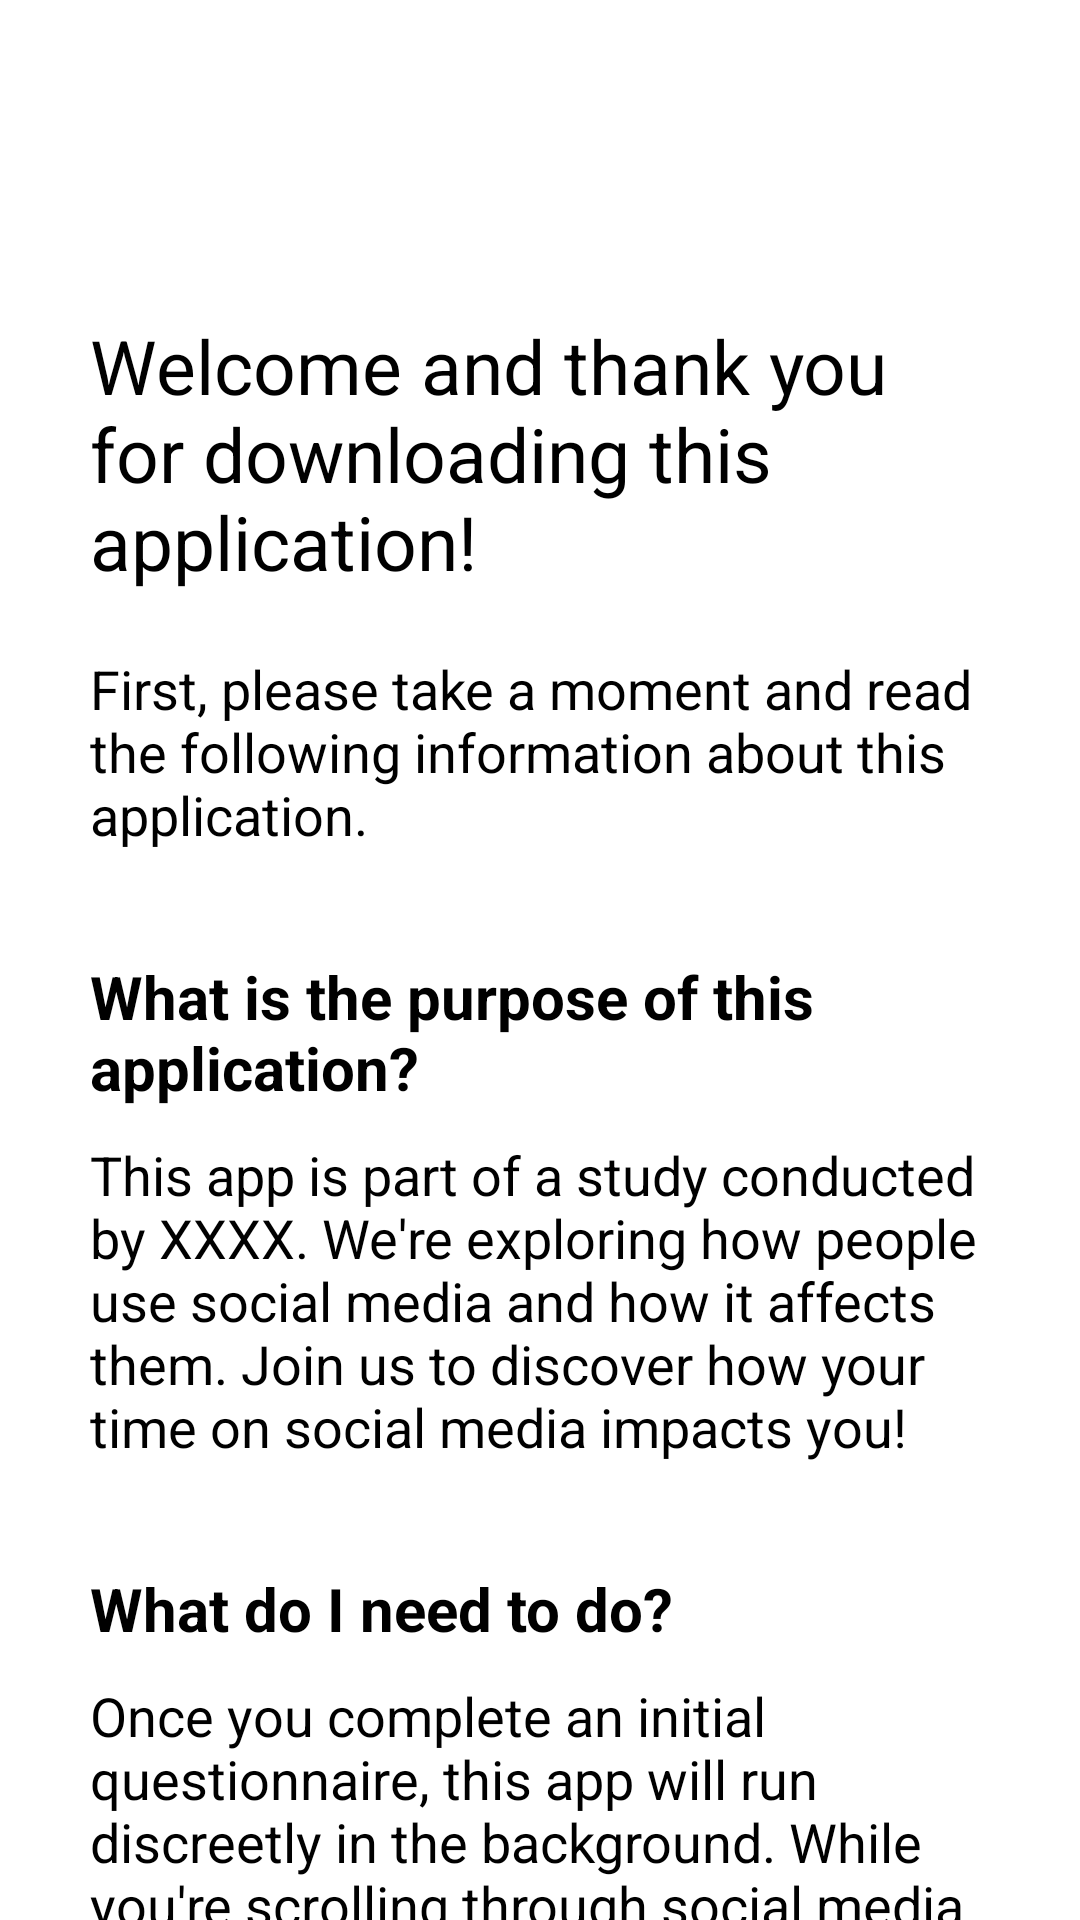

Produce the Android XML layout that renders to this screen, including the resource entries it uses.
<!-- AndroidManifest.xml: application theme Theme.InfiniteScroll -->
<!-- res/layout/activity_welcome.xml -->
<?xml version="1.0" encoding="utf-8"?>
<ScrollView xmlns:android="http://schemas.android.com/apk/res/android"
    xmlns:app="http://schemas.android.com/apk/res-auto"
    xmlns:tools="http://schemas.android.com/tools"
    android:layout_width="match_parent"
    android:layout_height="match_parent"
    android:fillViewport="true"
    tools:context=".WelcomeActivity">


    <LinearLayout
        android:id="@+id/linearLayout"
        android:layout_width="match_parent"
        android:layout_height="wrap_content"
        android:orientation="vertical"
        android:padding="10dp">

        <ImageView
            android:layout_width="150dp"
            android:layout_height="50dp"
            android:src="@drawable/logo"
            android:layout_gravity="left"
            android:layout_marginTop="10dp"
            android:layout_marginBottom="15dp"
            android:layout_marginLeft="15dp"/>




        <LinearLayout
            android:layout_width="match_parent"
            android:layout_height="wrap_content"
            android:layout_margin="10dp"
            android:orientation="vertical"
            android:fontFamily="sans-serif"
            android:padding="10dp">


            <TextView
                android:layout_width="match_parent"
                android:layout_height="wrap_content"
                android:fontFamily="sans-serif"
                android:layout_marginBottom="10dp"
                android:text="Welcome and thank you for downloading this application!"
                android:textSize="25dp" />

            <TextView
                android:layout_width="match_parent"
                android:layout_height="wrap_content"
                android:layout_marginBottom="25dp"
                android:layout_marginTop="10dp"
                android:textSize="18dp"
                android:text="First, please take a moment and read the following information about this application." />


            <TextView android:textStyle="bold"
                android:layout_width="match_parent"
                android:layout_height="wrap_content"
                android:layout_marginTop="10dp"
                android:textSize="20dp"
                android:text="What is the purpose of this application?" />

            <TextView
                android:layout_width="match_parent"
                android:layout_height="wrap_content"
                android:layout_marginTop="10dp"
                android:layout_marginBottom="25dp"
                android:textSize="18dp"
                android:text="This app is part of a study conducted by XXXX. We're exploring how people use social media and how it affects them. Join us to discover how your time on social media impacts you! " />

            <TextView android:textStyle="bold"
                android:layout_width="match_parent"
                android:layout_height="wrap_content"
                android:layout_marginTop="10dp"
                android:textSize="20dp"
                android:text="What do I need to do?" />

            <TextView
                android:layout_width="match_parent"
                android:layout_height="wrap_content"
                android:layout_marginTop="10dp"
                android:layout_marginBottom="25dp"
                android:textSize="18dp"
                android:text="Once you complete an initial questionnaire, this app will run discreetly in the background. While you're scrolling through social media app for a specific period, an interventions will occur. After you close the social media app, you'll be prompted to complete a brief questionnaire about your current context and your feelings towards the application" />

            <TextView android:textStyle="bold"
                android:layout_width="match_parent"
                android:layout_height="wrap_content"
                android:layout_marginTop="10dp"
                android:textSize="20dp"
                android:text="Does this application see what I do within social media?" />

            <TextView
                android:layout_width="match_parent"
                android:layout_height="wrap_content"
                android:layout_marginTop="10dp"
                android:textSize="18dp"
                android:layout_marginBottom="30dp"
                android:text="Absolutely not! We do not record any activity within your social media applications. Aside from the data you provide through questionnaires, we only track when you open and close your social media apps and where you are in the app. This helps us compare participants' usage patterns and determine when to prompt you with a questionnaire after you close the app. " />



            <TextView
                android:layout_width="match_parent"
                android:layout_height="wrap_content"
                android:layout_marginTop="10dp"
                android:text="Thank you for your interest in science and participation in this study."
                android:textSize="20dp"/>


            <TextView
                android:id="@+id/tosview"
                android:layout_width="match_parent"
                android:layout_height="wrap_content"
                android:layout_marginTop="10dp"
                android:text="@string/tos"/>

            <CheckBox
                android:id="@+id/checkBox"
                android:textColor="#EE7120"
                android:textStyle="bold"
                android:layout_width="match_parent"
                android:layout_marginTop="15dp"
                android:textSize="20dp"
                android:layout_height="wrap_content"
                android:text="I understand and agree." />

        </LinearLayout>


        <Button
            android:id="@+id/welcomeButton"
            android:layout_width="200dp"
            android:layout_height="wrap_content"
            android:layout_gravity="center"
            android:layout_marginTop="16dp"
            android:layout_marginBottom="16dp"
            android:background="@color/colorPrimary"
            android:text="Got it"
            android:textStyle="bold" />


    </LinearLayout>

</ScrollView>
<!-- resources referenced by this layout -->
<resources>
  <string name="tos">By checking the box below you confirm that you agree to the <u>terms of service</u> of this study.</string>
  <!-- not gathered from this repository: default colours our renderer supplied (Android Studio template values) -->
  <color name="colorPrimary">#FF6200EE</color>
</resources>
